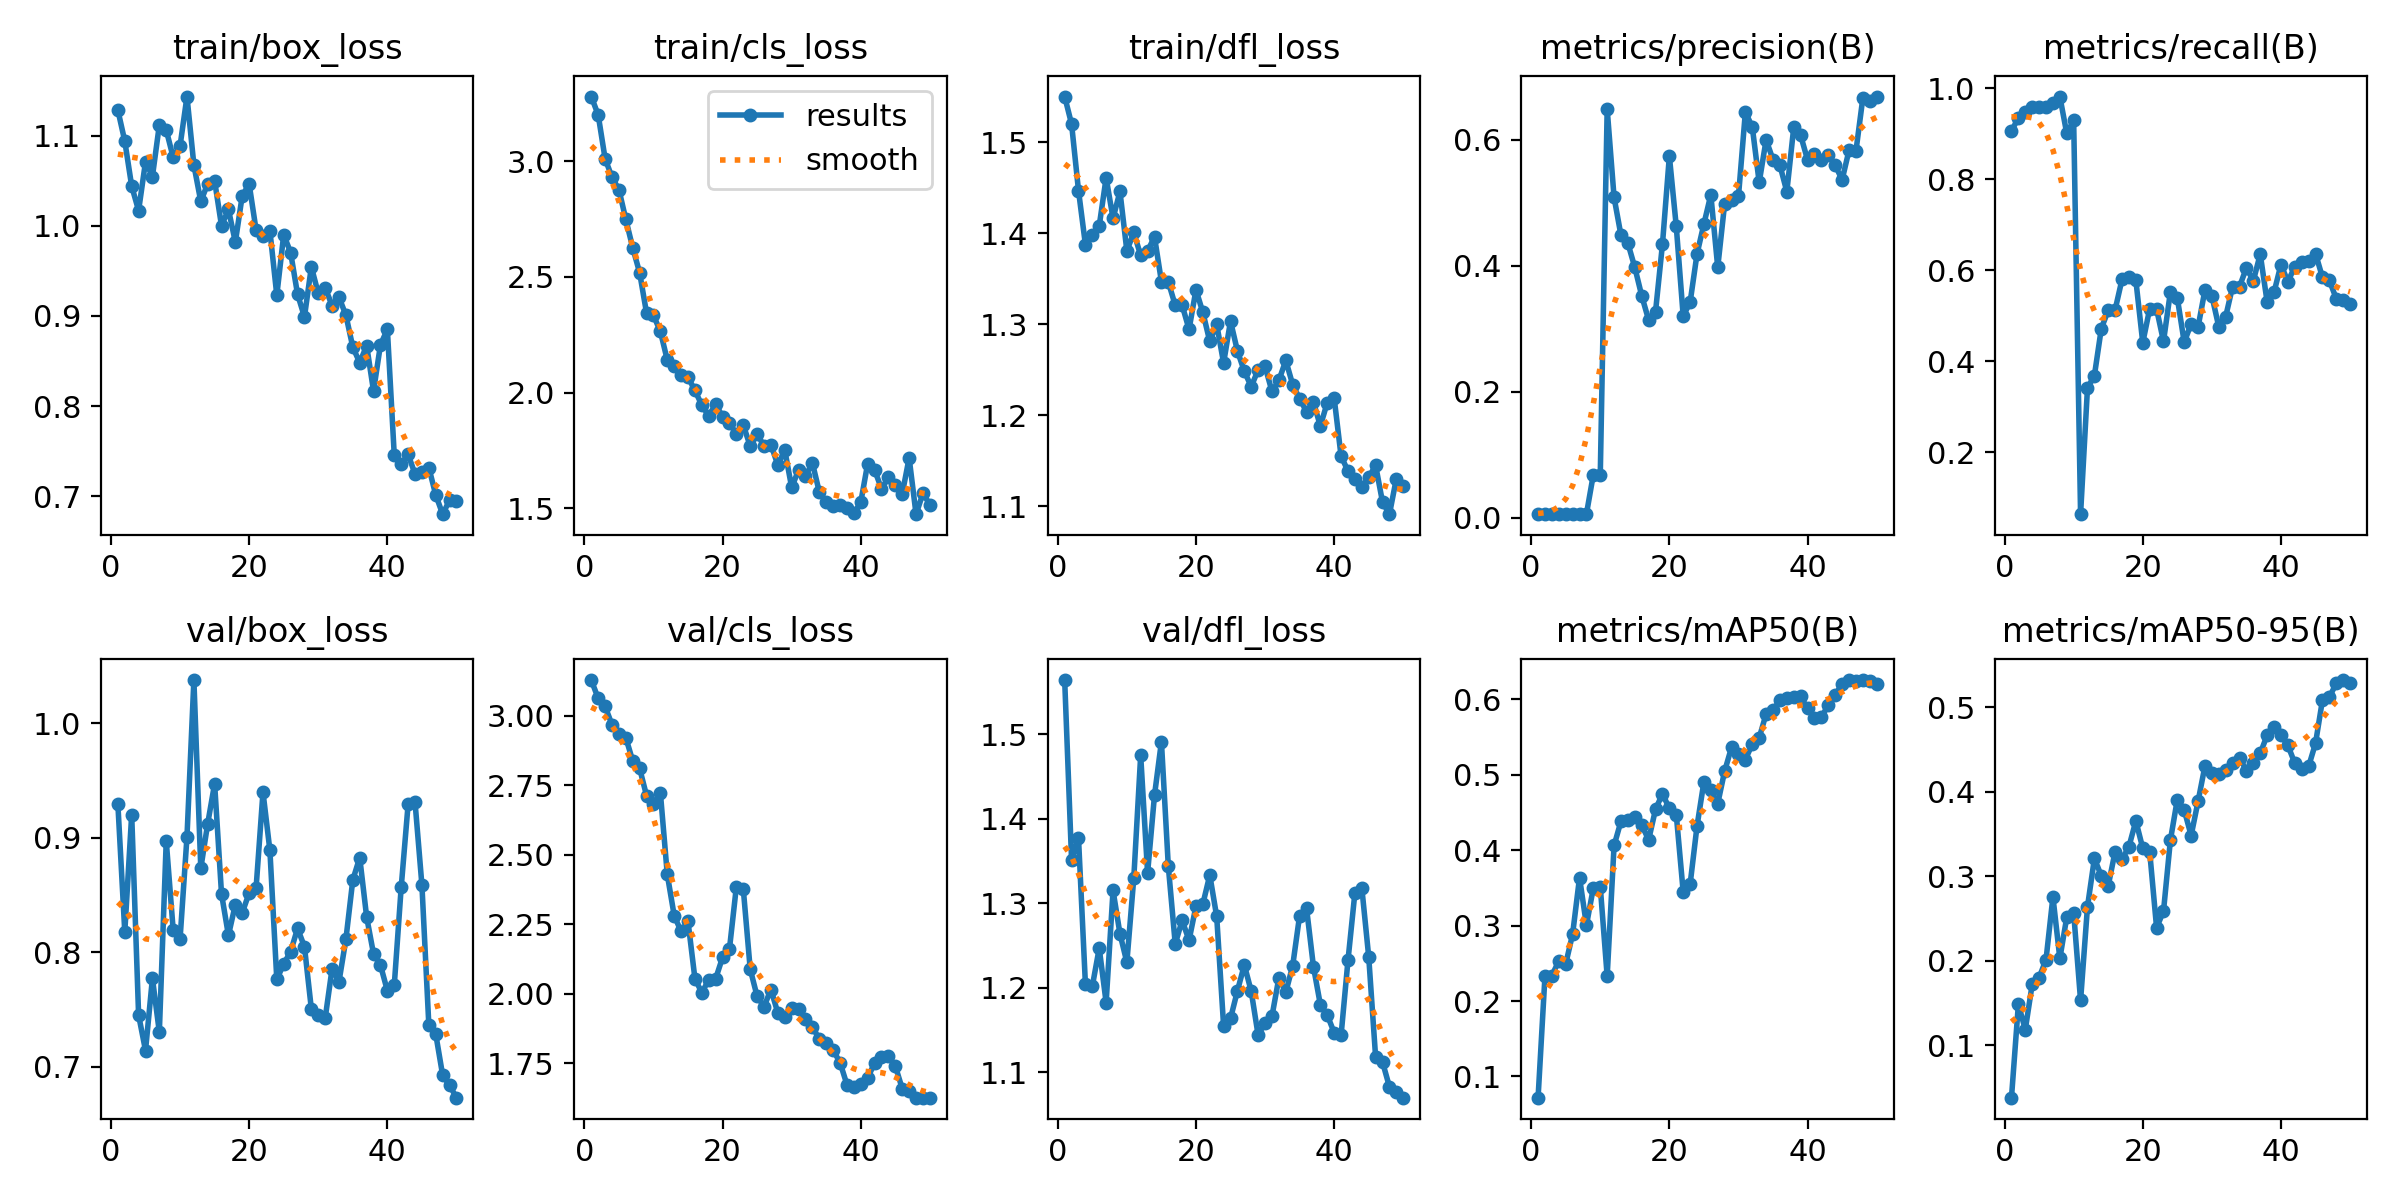

Values plotted in this chart, from the file beside it:
epoch, time, train/box_loss, train/cls_loss, train/dfl_loss, metrics/precision(B), metrics/recall(B), metrics/mAP50(B), metrics/mAP50-95(B), val/box_loss, val/cls_loss, val/dfl_loss, lr/pg0, lr/pg1, lr/pg2
1, 9.091, 1.128, 3.279, 1.551, 0.00543, 0.9057, 0.07188, 0.0382, 0.9292, 3.128, 1.564, 7.145e-05, 7.145e-05, 7.145e-05
2, 12.34, 1.094, 3.2, 1.52, 0.00555, 0.9343, 0.2334, 0.1486, 0.8177, 3.062, 1.351, 0.0001541, 0.0001541, 0.0001541
3, 15.71, 1.044, 3.011, 1.447, 0.00563, 0.9484, 0.2337, 0.1187, 0.9201, 3.033, 1.377, 0.0002333, 0.0002333, 0.0002333
4, 17.45, 1.017, 2.93, 1.388, 0.00564, 0.9577, 0.2531, 0.1723, 0.7452, 2.967, 1.205, 0.0003091, 0.0003091, 0.0003091
5, 19.25, 1.071, 2.877, 1.399, 0.00554, 0.9577, 0.2492, 0.1801, 0.7143, 2.934, 1.202, 0.0003816, 0.0003816, 0.0003816
6, 21.07, 1.055, 2.749, 1.408, 0.00557, 0.9577, 0.2888, 0.2015, 0.7773, 2.921, 1.247, 0.0004506, 0.0004506, 0.0004506
7, 22.85, 1.112, 2.626, 1.461, 0.00566, 0.9671, 0.3636, 0.2757, 0.7304, 2.837, 1.183, 0.0005163, 0.0005163, 0.0005163
8, 24.62, 1.106, 2.518, 1.416, 0.00573, 0.9812, 0.3006, 0.2029, 0.8971, 2.81, 1.315, 0.0005785, 0.0005785, 0.0005785
9, 26.41, 1.076, 2.344, 1.446, 0.06838, 0.9002, 0.3501, 0.2516, 0.8198, 2.712, 1.264, 0.0006374, 0.0006374, 0.0006374
10, 28.15, 1.089, 2.334, 1.381, 0.06743, 0.9287, 0.3517, 0.257, 0.8116, 2.684, 1.23, 0.0006929, 0.0006929, 0.0006929
11, 29.87, 1.143, 2.265, 1.401, 0.6488, 0.06352, 0.233, 0.1532, 0.9006, 2.722, 1.33, 0.0007449, 0.0007449, 0.0007449
12, 31.6, 1.067, 2.141, 1.376, 0.5084, 0.3408, 0.4062, 0.264, 1.037, 2.429, 1.475, 0.0007936, 0.0007936, 0.0007936
13, 33.3, 1.027, 2.114, 1.381, 0.4481, 0.368, 0.4385, 0.3212, 0.8732, 2.281, 1.336, 0.0008389, 0.0008389, 0.0008389
14, 35.19, 1.047, 2.076, 1.396, 0.4356, 0.4714, 0.4406, 0.3006, 0.9123, 2.224, 1.428, 0.0008808, 0.0008808, 0.0008808
15, 36.89, 1.05, 2.066, 1.347, 0.3973, 0.5114, 0.4446, 0.2889, 0.9471, 2.26, 1.491, 0.0009193, 0.0009193, 0.0009193
16, 38.59, 0.9999, 2.01, 1.347, 0.3522, 0.5127, 0.4335, 0.3293, 0.8509, 2.054, 1.344, 0.0009544, 0.0009544, 0.0009544
17, 40.25, 1.018, 1.946, 1.321, 0.3138, 0.5796, 0.4136, 0.32, 0.8148, 2.004, 1.252, 0.0009763, 0.0009763, 0.0009763
18, 41.98, 0.9819, 1.9, 1.321, 0.3273, 0.584, 0.4542, 0.3351, 0.8416, 2.05, 1.28, 0.000948, 0.000948, 0.000948
19, 43.67, 1.034, 1.951, 1.294, 0.4341, 0.5774, 0.4746, 0.3656, 0.8345, 2.054, 1.256, 0.0009197, 0.0009197, 0.0009197
20, 45.35, 1.046, 1.896, 1.338, 0.5741, 0.4403, 0.4554, 0.3332, 0.8518, 2.131, 1.297, 0.0008914, 0.0008914, 0.0008914
21, 46.98, 0.9953, 1.871, 1.313, 0.4624, 0.5148, 0.4471, 0.3293, 0.856, 2.162, 1.299, 0.0008631, 0.0008631, 0.0008631
22, 48.69, 0.989, 1.82, 1.281, 0.3201, 0.5144, 0.3448, 0.2392, 0.9397, 2.385, 1.333, 0.0008348, 0.0008348, 0.0008348
23, 50.32, 0.9944, 1.86, 1.3, 0.3417, 0.4433, 0.3545, 0.2587, 0.8889, 2.376, 1.284, 0.0008065, 0.0008065, 0.0008065
24, 52.57, 0.9229, 1.77, 1.257, 0.4186, 0.5518, 0.4318, 0.3429, 0.7763, 2.089, 1.155, 0.0007782, 0.0007782, 0.0007782
25, 54.49, 0.9902, 1.82, 1.304, 0.4664, 0.5386, 0.4907, 0.3909, 0.79, 1.991, 1.164, 0.0007499, 0.0007499, 0.0007499
26, 56.17, 0.9702, 1.771, 1.271, 0.5127, 0.4411, 0.4794, 0.3785, 0.8004, 1.954, 1.196, 0.0007216, 0.0007216, 0.0007216
27, 57.85, 0.9241, 1.775, 1.248, 0.3974, 0.4822, 0.4616, 0.3483, 0.8208, 2.015, 1.227, 0.0006934, 0.0006934, 0.0006934
28, 59.52, 0.8989, 1.688, 1.231, 0.4985, 0.4748, 0.5049, 0.3886, 0.8049, 1.931, 1.196, 0.0006651, 0.0006651, 0.0006651
29, 61.18, 0.9544, 1.752, 1.25, 0.5046, 0.5561, 0.5364, 0.4305, 0.7505, 1.917, 1.144, 0.0006368, 0.0006368, 0.0006368
30, 62.87, 0.9249, 1.591, 1.254, 0.5101, 0.5434, 0.5269, 0.4227, 0.7454, 1.95, 1.159, 0.0006085, 0.0006085, 0.0006085
31, 64.53, 0.9313, 1.666, 1.226, 0.6443, 0.4753, 0.5202, 0.4206, 0.7424, 1.944, 1.167, 0.0005802, 0.0005802, 0.0005802
32, 66.22, 0.9113, 1.64, 1.238, 0.6203, 0.4977, 0.5406, 0.4262, 0.7857, 1.91, 1.212, 0.0005519, 0.0005519, 0.0005519
33, 67.89, 0.9206, 1.697, 1.26, 0.5323, 0.5638, 0.5489, 0.4343, 0.7744, 1.881, 1.195, 0.0005236, 0.0005236, 0.0005236
34, 69.65, 0.9008, 1.571, 1.233, 0.5999, 0.5633, 0.5806, 0.4405, 0.8114, 1.836, 1.226, 0.0004953, 0.0004953, 0.0004953
35, 71.32, 0.8652, 1.528, 1.218, 0.5684, 0.6051, 0.5857, 0.425, 0.8632, 1.823, 1.286, 0.000467, 0.000467, 0.000467
36, 73.24, 0.8481, 1.511, 1.204, 0.5595, 0.5762, 0.5987, 0.4335, 0.8826, 1.797, 1.295, 0.0004387, 0.0004387, 0.0004387
37, 74.92, 0.8671, 1.514, 1.214, 0.5177, 0.635, 0.6013, 0.4455, 0.8309, 1.753, 1.225, 0.0004104, 0.0004104, 0.0004104
38, 76.56, 0.8166, 1.502, 1.188, 0.6198, 0.5296, 0.6032, 0.467, 0.7985, 1.673, 1.18, 0.0003821, 0.0003821, 0.0003821
39, 78.2, 0.8679, 1.479, 1.214, 0.6071, 0.5514, 0.6039, 0.4762, 0.7888, 1.664, 1.168, 0.0003538, 0.0003538, 0.0003538
40, 79.89, 0.885, 1.527, 1.219, 0.568, 0.612, 0.588, 0.4672, 0.7664, 1.676, 1.147, 0.0003255, 0.0003255, 0.0003255
41, 85.37, 0.7451, 1.694, 1.155, 0.5773, 0.5745, 0.5752, 0.4549, 0.7714, 1.697, 1.144, 0.0002972, 0.0002972, 0.0002972
42, 87.19, 0.7355, 1.667, 1.139, 0.5687, 0.6072, 0.5769, 0.4339, 0.8566, 1.751, 1.233, 0.0002689, 0.0002689, 0.0002689
43, 88.89, 0.7463, 1.585, 1.13, 0.5763, 0.6179, 0.5919, 0.4267, 0.929, 1.771, 1.312, 0.0002406, 0.0002406, 0.0002406
44, 90.6, 0.7246, 1.635, 1.121, 0.5595, 0.6189, 0.6061, 0.43, 0.9313, 1.775, 1.318, 0.0002123, 0.0002123, 0.0002123
45, 92.24, 0.7268, 1.601, 1.132, 0.5364, 0.6362, 0.6201, 0.4573, 0.8586, 1.74, 1.237, 0.0001841, 0.0001841, 0.0001841
46, 93.95, 0.7317, 1.563, 1.145, 0.5834, 0.5841, 0.6256, 0.5084, 0.7366, 1.659, 1.118, 0.0001558, 0.0001558, 0.0001558
47, 95.82, 0.7014, 1.718, 1.104, 0.582, 0.5774, 0.624, 0.5119, 0.7287, 1.651, 1.112, 0.0001275, 0.0001275, 0.0001275
48, 97.51, 0.68, 1.475, 1.091, 0.6664, 0.5372, 0.6254, 0.5283, 0.6928, 1.627, 1.083, 9.91726e-05, 9.91726e-05, 9.91726e-05
49, 99.16, 0.6955, 1.565, 1.13, 0.6614, 0.5349, 0.625, 0.5322, 0.6839, 1.626, 1.077, 7.08784e-05, 7.08784e-05, 7.08784e-05
50, 100.9, 0.6944, 1.516, 1.122, 0.6687, 0.5259, 0.6207, 0.5289, 0.6732, 1.626, 1.07, 4.25842e-05, 4.25842e-05, 4.25842e-05
